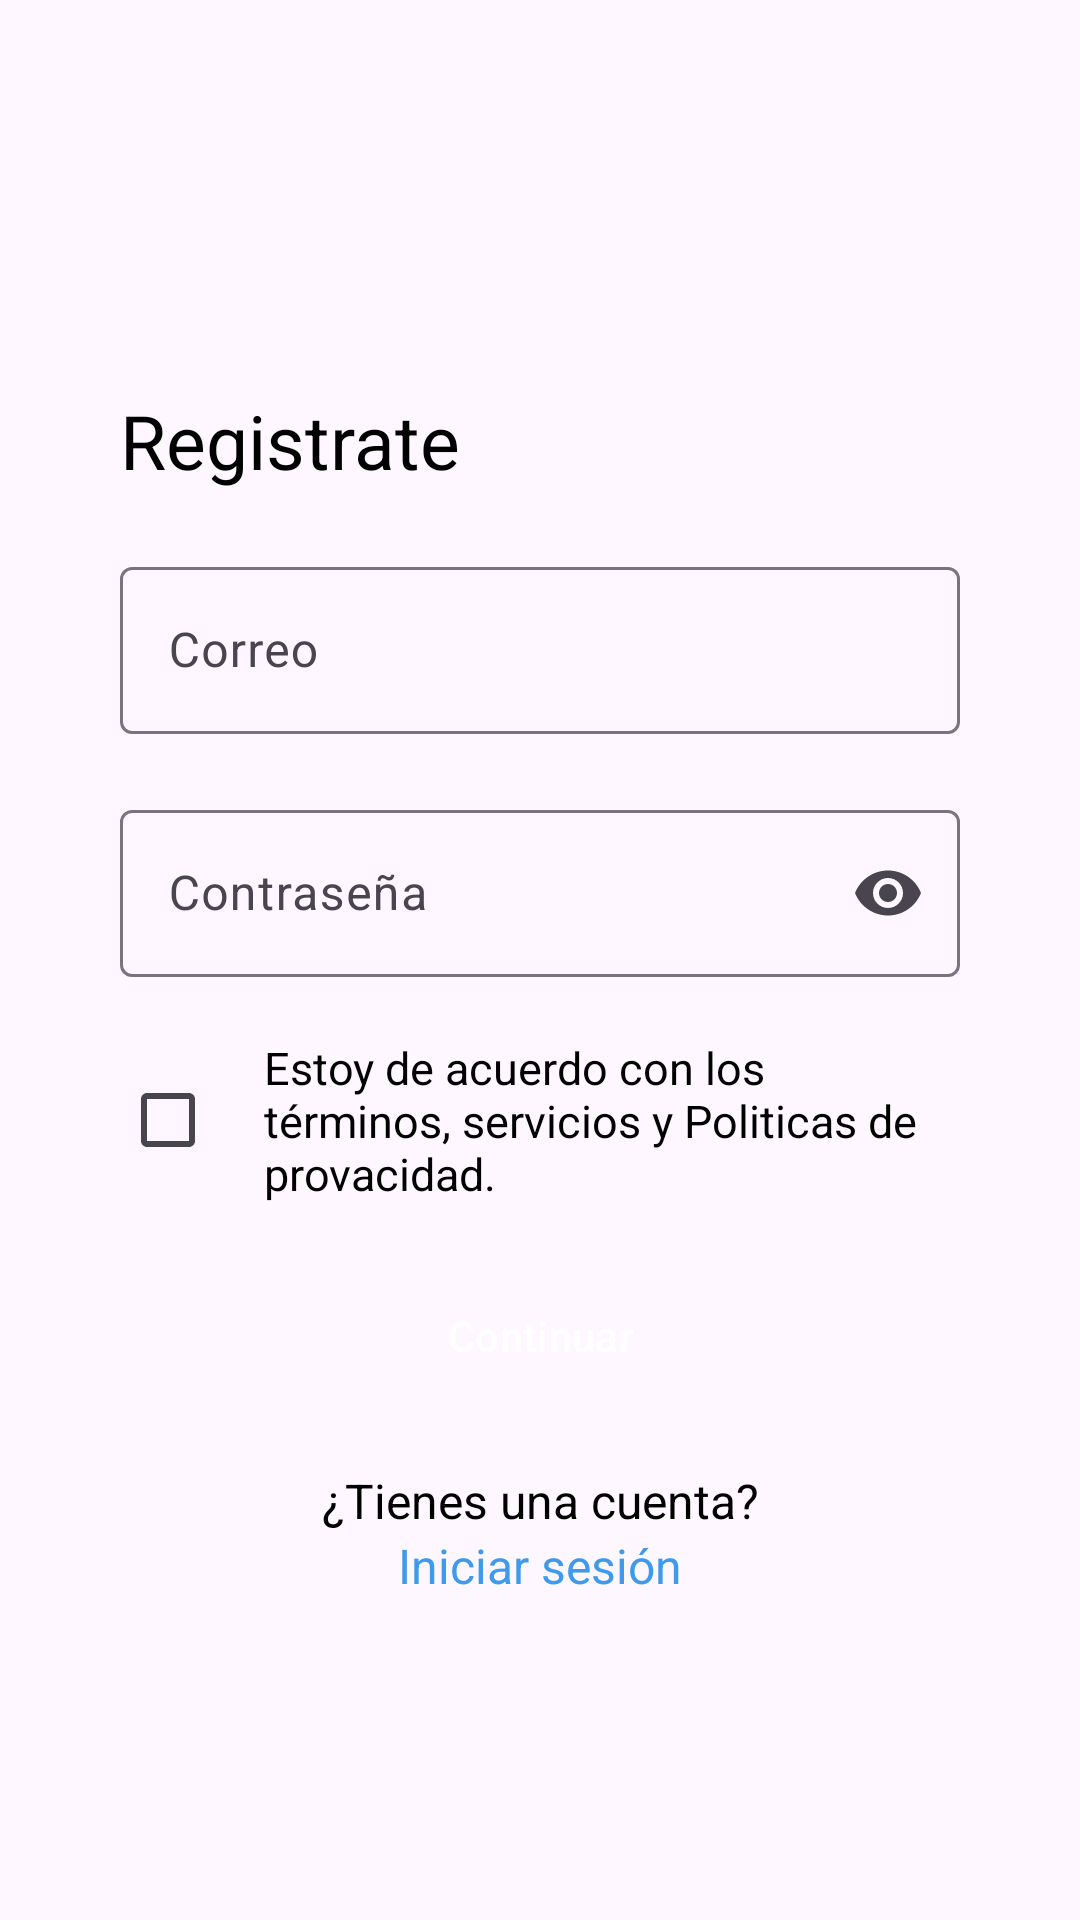

This screen was rendered from an Android layout file. Write that file and the resources it references.
<!-- AndroidManifest.xml: application theme Theme.FinanzasPersonales -->
<!-- res/layout/fragment_register.xml -->
<?xml version="1.0" encoding="utf-8"?>
<FrameLayout xmlns:android="http://schemas.android.com/apk/res/android"
    xmlns:app="http://schemas.android.com/apk/res-auto"
    xmlns:tools="http://schemas.android.com/tools"
    android:layout_width="match_parent"
    android:layout_height="match_parent"
    tools:context=".Fragments.Register">

    <ScrollView
        android:layout_width="match_parent"
        android:layout_height="match_parent"
        android:fillViewport="true">

        <androidx.constraintlayout.widget.ConstraintLayout
            android:layout_width="match_parent"
            android:layout_height="wrap_content"
            android:paddingHorizontal="40dp">

            <TextView
                android:id="@+id/tvRegistro"
                android:layout_width="0dp"
                android:layout_height="wrap_content"
                android:layout_marginVertical="130dp"
                android:text="@string/tvRegistro"
                android:textSize="25sp"
                app:layout_constraintStart_toStartOf="parent"
                app:layout_constraintEnd_toEndOf="parent"
                app:layout_constraintTop_toTopOf="parent" />

            <com.google.android.material.textfield.TextInputLayout
                android:id="@+id/textInputLayoutCorreo"
                android:layout_width="0dp"
                android:layout_height="wrap_content"
                android:layout_marginTop="20dp"
                android:hint="Correo"
                app:endIconMode="clear_text"
                app:layout_constraintStart_toStartOf="parent"
                app:layout_constraintEnd_toEndOf="parent"
                app:layout_constraintTop_toBottomOf="@+id/tvRegistro">

                <com.google.android.material.textfield.TextInputEditText
                    android:id="@+id/tvCorreoRegistro"
                    android:layout_width="match_parent"
                    android:layout_height="wrap_content"
                    android:inputType="text" />
            </com.google.android.material.textfield.TextInputLayout>

            <com.google.android.material.textfield.TextInputLayout
                android:id="@+id/textInputLayoutContrasenia"
                android:layout_width="0dp"
                android:layout_height="wrap_content"
                android:layout_marginTop="20dp"
                android:hint="Contraseña"
                app:endIconMode="password_toggle"
                app:layout_constraintStart_toStartOf="parent"
                app:layout_constraintEnd_toEndOf="parent"
                app:layout_constraintTop_toBottomOf="@+id/textInputLayoutCorreo">

                <com.google.android.material.textfield.TextInputEditText
                    android:id="@+id/tvContraseniaRegistro"
                    android:layout_width="match_parent"
                    android:layout_height="wrap_content"
                    android:inputType="textPassword" />
            </com.google.android.material.textfield.TextInputLayout>

            <LinearLayout
                android:id="@+id/linearLayoutTerminos"
                android:layout_width="wrap_content"
                android:layout_height="wrap_content"
                android:layout_marginTop="20dp"
                android:gravity="center"
                android:orientation="horizontal"
                app:layout_constraintStart_toStartOf="parent"
                app:layout_constraintTop_toBottomOf="@+id/textInputLayoutContrasenia">

                <CheckBox
                    android:id="@+id/cbRegistroTerminos"
                    android:layout_width="48dp"
                    android:layout_height="48dp"
                    android:text="" />

                <TextView
                    android:id="@+id/textView"
                    android:layout_width="wrap_content"
                    android:layout_height="wrap_content"
                    android:text="@string/tvRegistroTerminos"
                    android:textSize="15sp" />
            </LinearLayout>

            <Button
                android:id="@+id/btnRegistro"
                style="@style/Widget.Material3.Button.ElevatedButton"
                android:layout_width="0dp"
                android:layout_height="48dp"
                android:layout_marginVertical="20dp"
                android:text="@string/btnRegistro"
                android:textColor="@color/white"
                app:backgroundTint="@color/piel"
                app:layout_constraintStart_toStartOf="parent"
                app:layout_constraintEnd_toEndOf="parent"
                app:layout_constraintTop_toBottomOf="@+id/linearLayoutTerminos" />

            <TextView
                android:id="@+id/tvRegistroPregunta"
                android:layout_width="wrap_content"
                android:layout_height="wrap_content"
                android:text="@string/tvRegistroPregunta"
                android:textSize="16sp"
                android:layout_marginTop="20dp"
                app:layout_constraintEnd_toEndOf="parent"
                app:layout_constraintStart_toStartOf="parent"
                app:layout_constraintTop_toBottomOf="@+id/btnRegistro" />

            <TextView
                android:id="@+id/tvRegistroInicio"
                android:layout_width="wrap_content"
                android:layout_height="wrap_content"
                android:text="@string/tvRegistroLogin"
                android:textColor="#3D9AEC"
                android:textSize="16sp"
                app:layout_constraintEnd_toEndOf="parent"
                app:layout_constraintStart_toStartOf="parent"
                app:layout_constraintTop_toBottomOf="@+id/tvRegistroPregunta" />
        </androidx.constraintlayout.widget.ConstraintLayout>
    </ScrollView>
</FrameLayout>
<!-- resources referenced by this layout -->
<resources>
  <color name="piel">#F9D0B6</color>
  <color name="white">#FFFFFFFF</color>
  <string name="btnRegistro">Continuar</string>
  <string name="tvRegistro">Registrate</string>
  <string name="tvRegistroLogin">Iniciar sesión</string>
  <string name="tvRegistroPregunta">¿Tienes una cuenta?</string>
  <string name="tvRegistroTerminos">Estoy de acuerdo con los términos, servicios y Politicas de provacidad.</string>
  <style name="Theme.FinanzasPersonales" parent="Base.Theme.FinanzasPersonales" />
  <style name="Base.Theme.FinanzasPersonales" parent="Theme.Material3.DayNight.NoActionBar">
          
          
          <item name="android:statusBarColor">@color/selector_item_color</item>
          <item name="android:textColor">#000000</item>
  
      </style>
</resources>
